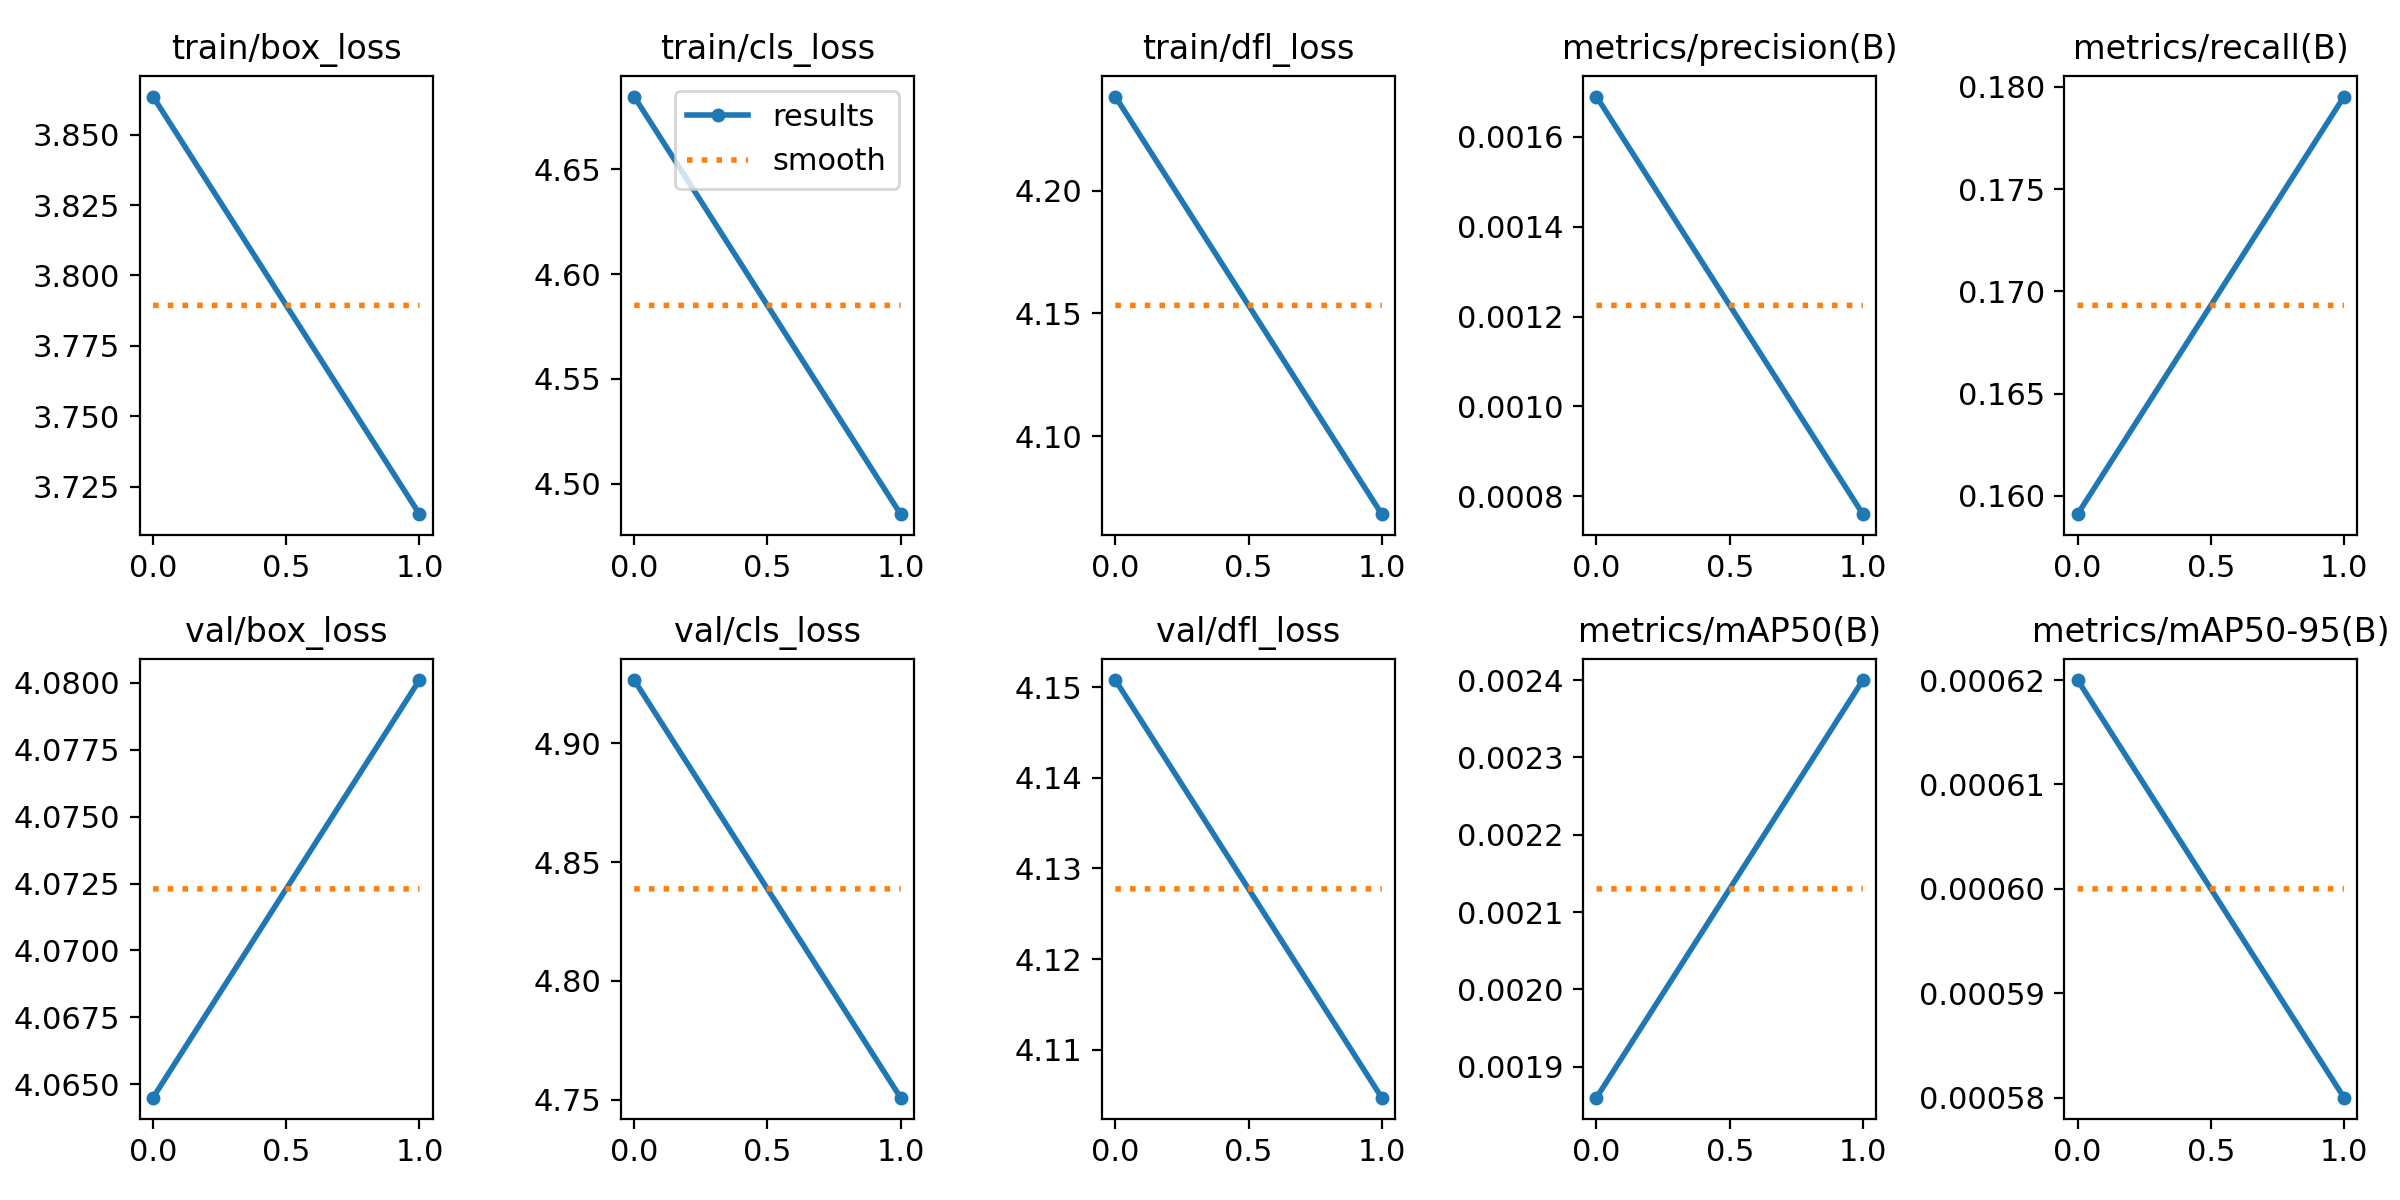

The data file committed next to this chart (first rows):
epoch, train/box_loss, train/cls_loss, train/dfl_loss, metrics/precision(B), metrics/recall(B), metrics/mAP50(B), metrics/mAP50-95(B), val/box_loss, val/cls_loss, val/dfl_loss, lr/pg0, lr/pg1, lr/pg2
0, 3.864, 4.685, 4.238, 0.00169, 0.1591, 0.00186, 0.00062, 4.064, 4.927, 4.151, 0.0005407, 0.0005407, 0.0005407
1, 3.715, 4.486, 4.068, 0.00076, 0.1795, 0.0024, 0.00058, 4.08, 4.751, 4.105, 0.0005536, 0.0005536, 0.0005536
